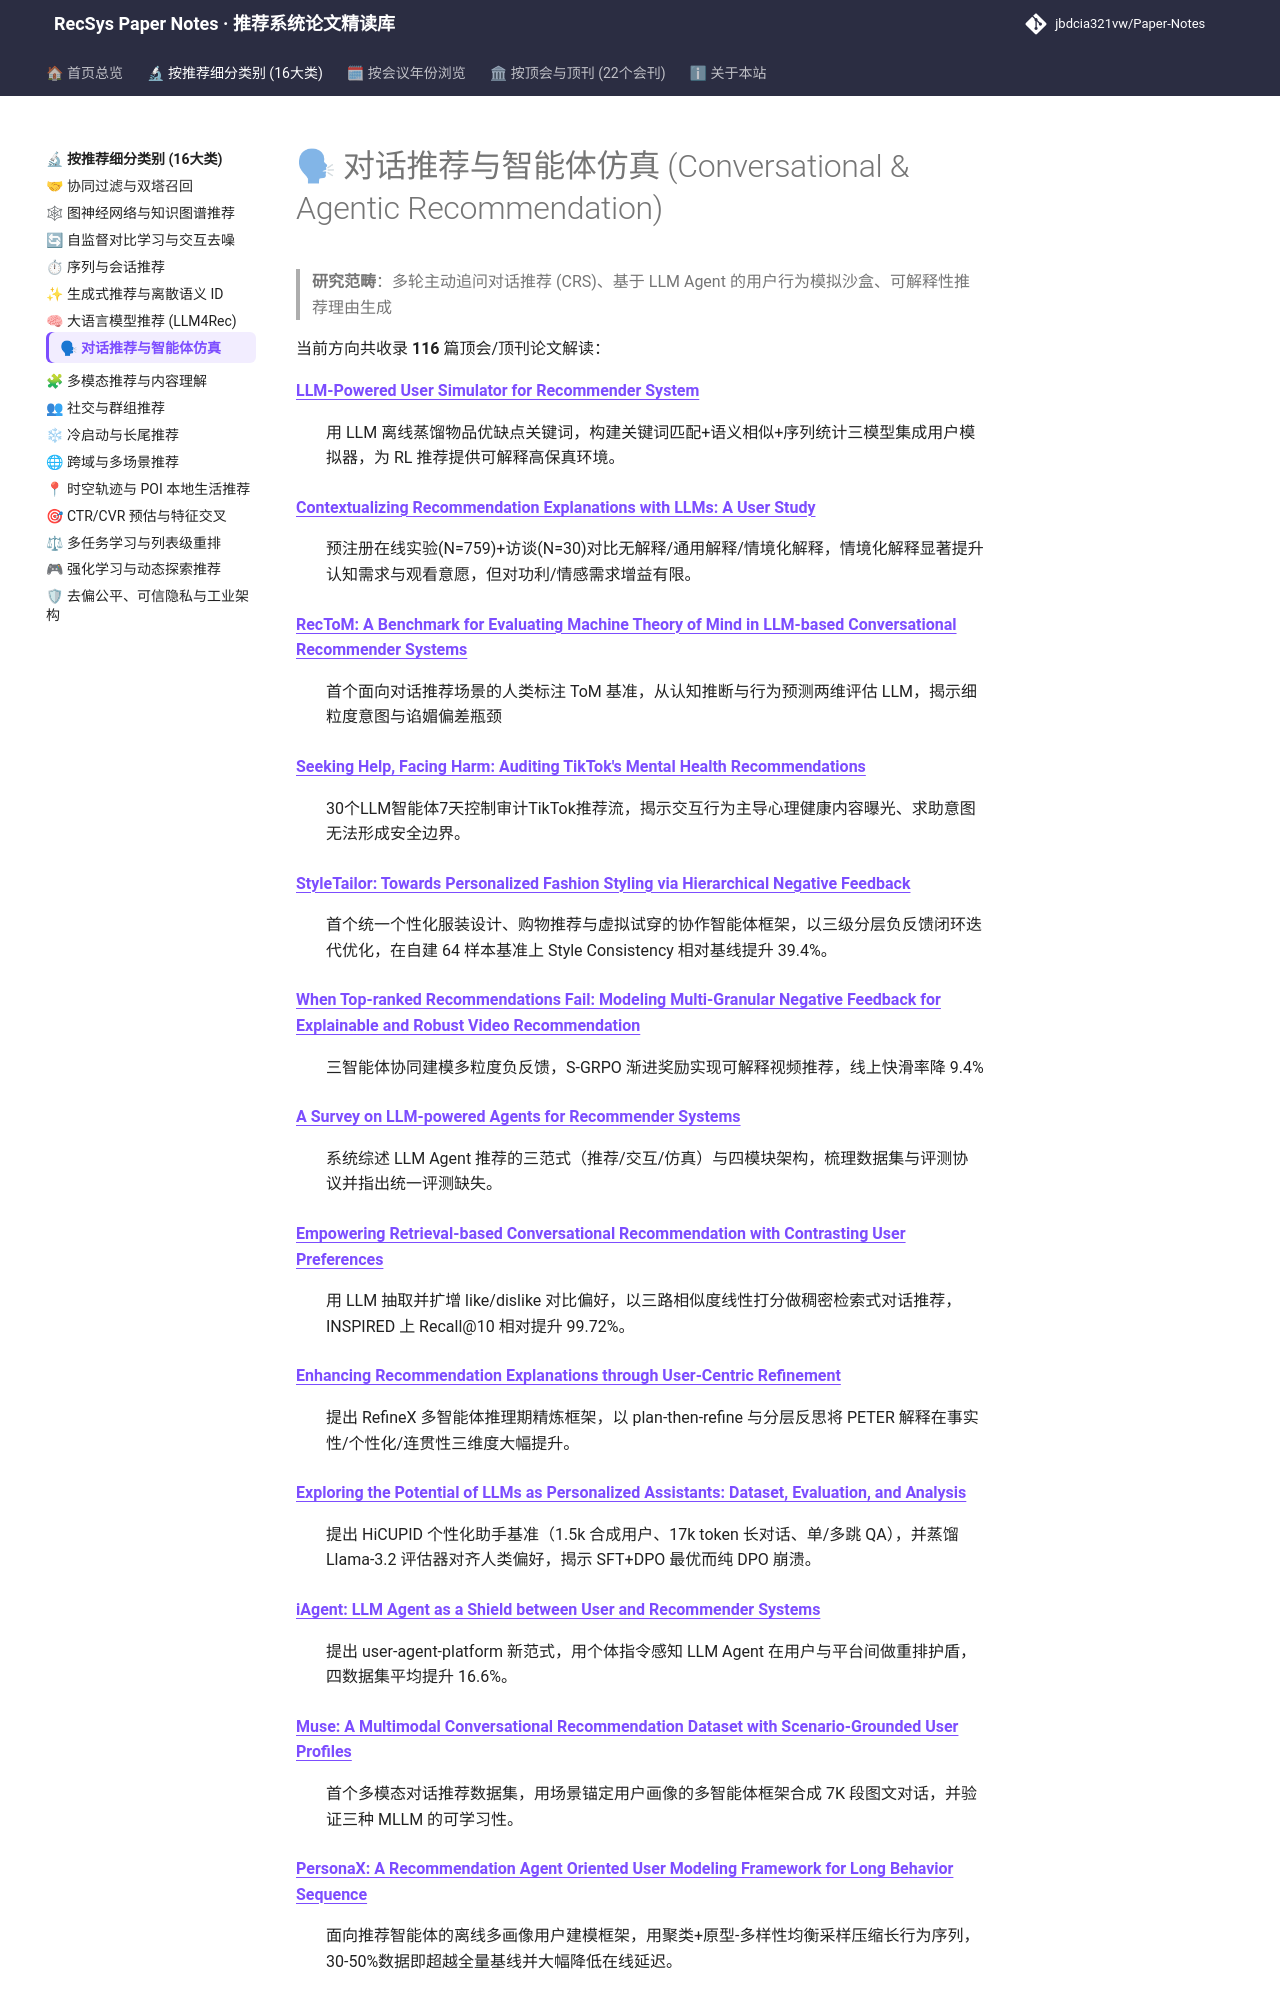

repository: jbdcia321vw/Paper-Notes · page: topics/agent_conversational_rec/index.html · generator: mkdocs

# 🗣 对话推荐与智能体仿真 (Conversational & Agentic Recommendation)

> **研究范畴**：多轮主动追问对话推荐 (CRS)、基于 LLM Agent 的用户行为模拟沙盒、可解释性推荐理由生成

当前方向共收录 **116** 篇顶会/顶刊论文解读：

<dl>
<dt><strong><a href="../../venues/AAAI/2025/agent_conversational_rec/llm_powered_user_simulator_for_recommender_system/">LLM-Powered User Simulator for Recommender System</a></strong></dt>
<dd>
<p>用 LLM 离线蒸馏物品优缺点关键词，构建关键词匹配+语义相似+序列统计三模型集成用户模拟器，为 RL 推荐提供可解释高保真环境。</p>
</dd>
<dt><strong><a href="../../venues/AAAI/2026/llm_rec/contextualizing_recommendation_explanations_with_llms_a_user_study/">Contextualizing Recommendation Explanations with LLMs: A User Study</a></strong></dt>
<dd>
<p>预注册在线实验(N=759)+访谈(N=30)对比无解释/通用解释/情境化解释，情境化解释显著提升认知需求与观看意愿，但对功利/情感需求增益有限。</p>
</dd>
<dt><strong><a href="../../venues/AAAI/2026/agent_conversational_rec/rectom_a_benchmark_for_evaluating_machine_theory_of_mind_in_llm_based_conve/">RecToM: A Benchmark for Evaluating Machine Theory of Mind in LLM-based Conversational Recommender Systems</a></strong></dt>
<dd>
<p>首个面向对话推荐场景的人类标注 ToM 基准，从认知推断与行为预测两维评估 LLM，揭示细粒度意图与谄媚偏差瓶颈</p>
</dd>
<dt><strong><a href="../../venues/AAAI/2026/debias_fairness_industrial/seeking_help_facing_harm_auditing_tiktok_s_mental_health_recommendations/">Seeking Help, Facing Harm: Auditing TikTok&#x27;s Mental Health Recommendations</a></strong></dt>
<dd>
<p>30个LLM智能体7天控制审计TikTok推荐流，揭示交互行为主导心理健康内容曝光、求助意图无法形成安全边界。</p>
</dd>
<dt><strong><a href="../../venues/AAAI/2026/agent_conversational_rec/styletailor_towards_personalized_fashion_styling_via_hierarchical_negative_/">StyleTailor: Towards Personalized Fashion Styling via Hierarchical Negative Feedback</a></strong></dt>
<dd>
<p>首个统一个性化服装设计、购物推荐与虚拟试穿的协作智能体框架，以三级分层负反馈闭环迭代优化，在自建 64 样本基准上 Style Consistency 相对基线提升 39.4%。</p>
</dd>
<dt><strong><a href="../../venues/AAAI/2026/agent_conversational_rec/when_top_ranked_recommendations_fail_modeling_multi_granular_negative_feedb/">When Top-ranked Recommendations Fail: Modeling Multi-Granular Negative Feedback for Explainable and Robust Video Recommendation</a></strong></dt>
<dd>
<p>三智能体协同建模多粒度负反馈，S-GRPO 渐进奖励实现可解释视频推荐，线上快滑率降 9.4%</p>
</dd>
<dt><strong><a href="../../venues/ACL_EMNLP/2025/agent_conversational_rec/a_survey_on_llm_powered_agents_for_recommender_systems/">A Survey on LLM-powered Agents for Recommender Systems</a></strong></dt>
<dd>
<p>系统综述 LLM Agent 推荐的三范式（推荐/交互/仿真）与四模块架构，梳理数据集与评测协议并指出统一评测缺失。</p>
</dd>
<dt><strong><a href="../../venues/ACL_EMNLP/2025/agent_conversational_rec/empowering_retrieval_based_conversational_recommendation_with_contrasting_u/">Empowering Retrieval-based Conversational Recommendation with Contrasting User Preferences</a></strong></dt>
<dd>
<p>用 LLM 抽取并扩增 like/dislike 对比偏好，以三路相似度线性打分做稠密检索式对话推荐，INSPIRED 上 Recall@10 相对提升 99.72%。</p>
</dd>
<dt><strong><a href="../../venues/ACL_EMNLP/2025/agent_conversational_rec/enhancing_recommendation_explanations_through_user_centric_refinement/">Enhancing Recommendation Explanations through User-Centric Refinement</a></strong></dt>
<dd>
<p>提出 RefineX 多智能体推理期精炼框架，以 plan-then-refine 与分层反思将 PETER 解释在事实性/个性化/连贯性三维度大幅提升。</p>
</dd>
<dt><strong><a href="../../venues/ACL_EMNLP/2025/agent_conversational_rec/exploring_the_potential_of_llms_as_personalized_assistants_dataset_evaluati/">Exploring the Potential of LLMs as Personalized Assistants: Dataset, Evaluation, and Analysis</a></strong></dt>
<dd>
<p>提出 HiCUPID 个性化助手基准（1.5k 合成用户、17k token 长对话、单/多跳 QA），并蒸馏 Llama-3.2 评估器对齐人类偏好，揭示 SFT+DPO 最优而纯 DPO 崩溃。</p>
</dd>
<dt><strong><a href="../../venues/ACL_EMNLP/2025/agent_conversational_rec/iagent_llm_agent_as_a_shield_between_user_and_recommender_systems/">iAgent: LLM Agent as a Shield between User and Recommender Systems</a></strong></dt>
<dd>
<p>提出 user-agent-platform 新范式，用个体指令感知 LLM Agent 在用户与平台间做重排护盾，四数据集平均提升 16.6%。</p>
</dd>
<dt><strong><a href="../../venues/ACL_EMNLP/2025/agent_conversational_rec/muse_a_multimodal_conversational_recommendation_dataset_with_scenario_groun/">Muse: A Multimodal Conversational Recommendation Dataset with Scenario-Grounded User Profiles</a></strong></dt>
<dd>
<p>首个多模态对话推荐数据集，用场景锚定用户画像的多智能体框架合成 7K 段图文对话，并验证三种 MLLM 的可学习性。</p>
</dd>
<dt><strong><a href="../../venues/ACL_EMNLP/2025/llm_rec/personax_a_recommendation_agent_oriented_user_modeling_framework_for_long_b/">PersonaX: A Recommendation Agent Oriented User Modeling Framework for Long Behavior Sequence</a></strong></dt>
<dd>
<p>面向推荐智能体的离线多画像用户建模框架，用聚类+原型-多样性均衡采样压缩长行为序列，30-50%数据即超越全量基线并大幅降低在线延迟。</p>
</dd>
<dt><strong><a href="../../venues/ACL_EMNLP/2025/llm_rec/q_strum_debate_query_driven_contrastive_summarization_for_recommendation_co/">Q-STRUM Debate: Query-Driven Contrastive Summarization for Recommendation Comparison</a></strong></dt>
<dd>
<p>用双人格辩论式提示替代单次摘要，为查询驱动的推荐对比摘要注入对比性与多样性，在酒店/餐厅/旅游三域 Win Rate 最高达 89%。</p>
</dd>
<dt><strong><a href="../../venues/ACL_EMNLP/2025/agent_conversational_rec/refining_text_generation_for_realistic_conversational_recommendation_via_di/">Refining Text Generation for Realistic Conversational Recommendation via Direct Preference Optimization</a></strong></dt>
<dd>
<p>用 DPO 对齐 LLM 生成的对话摘要与物品推荐信息，使评分器更准，Tabidachi 上 HR@1 提升 21.3%。</p
